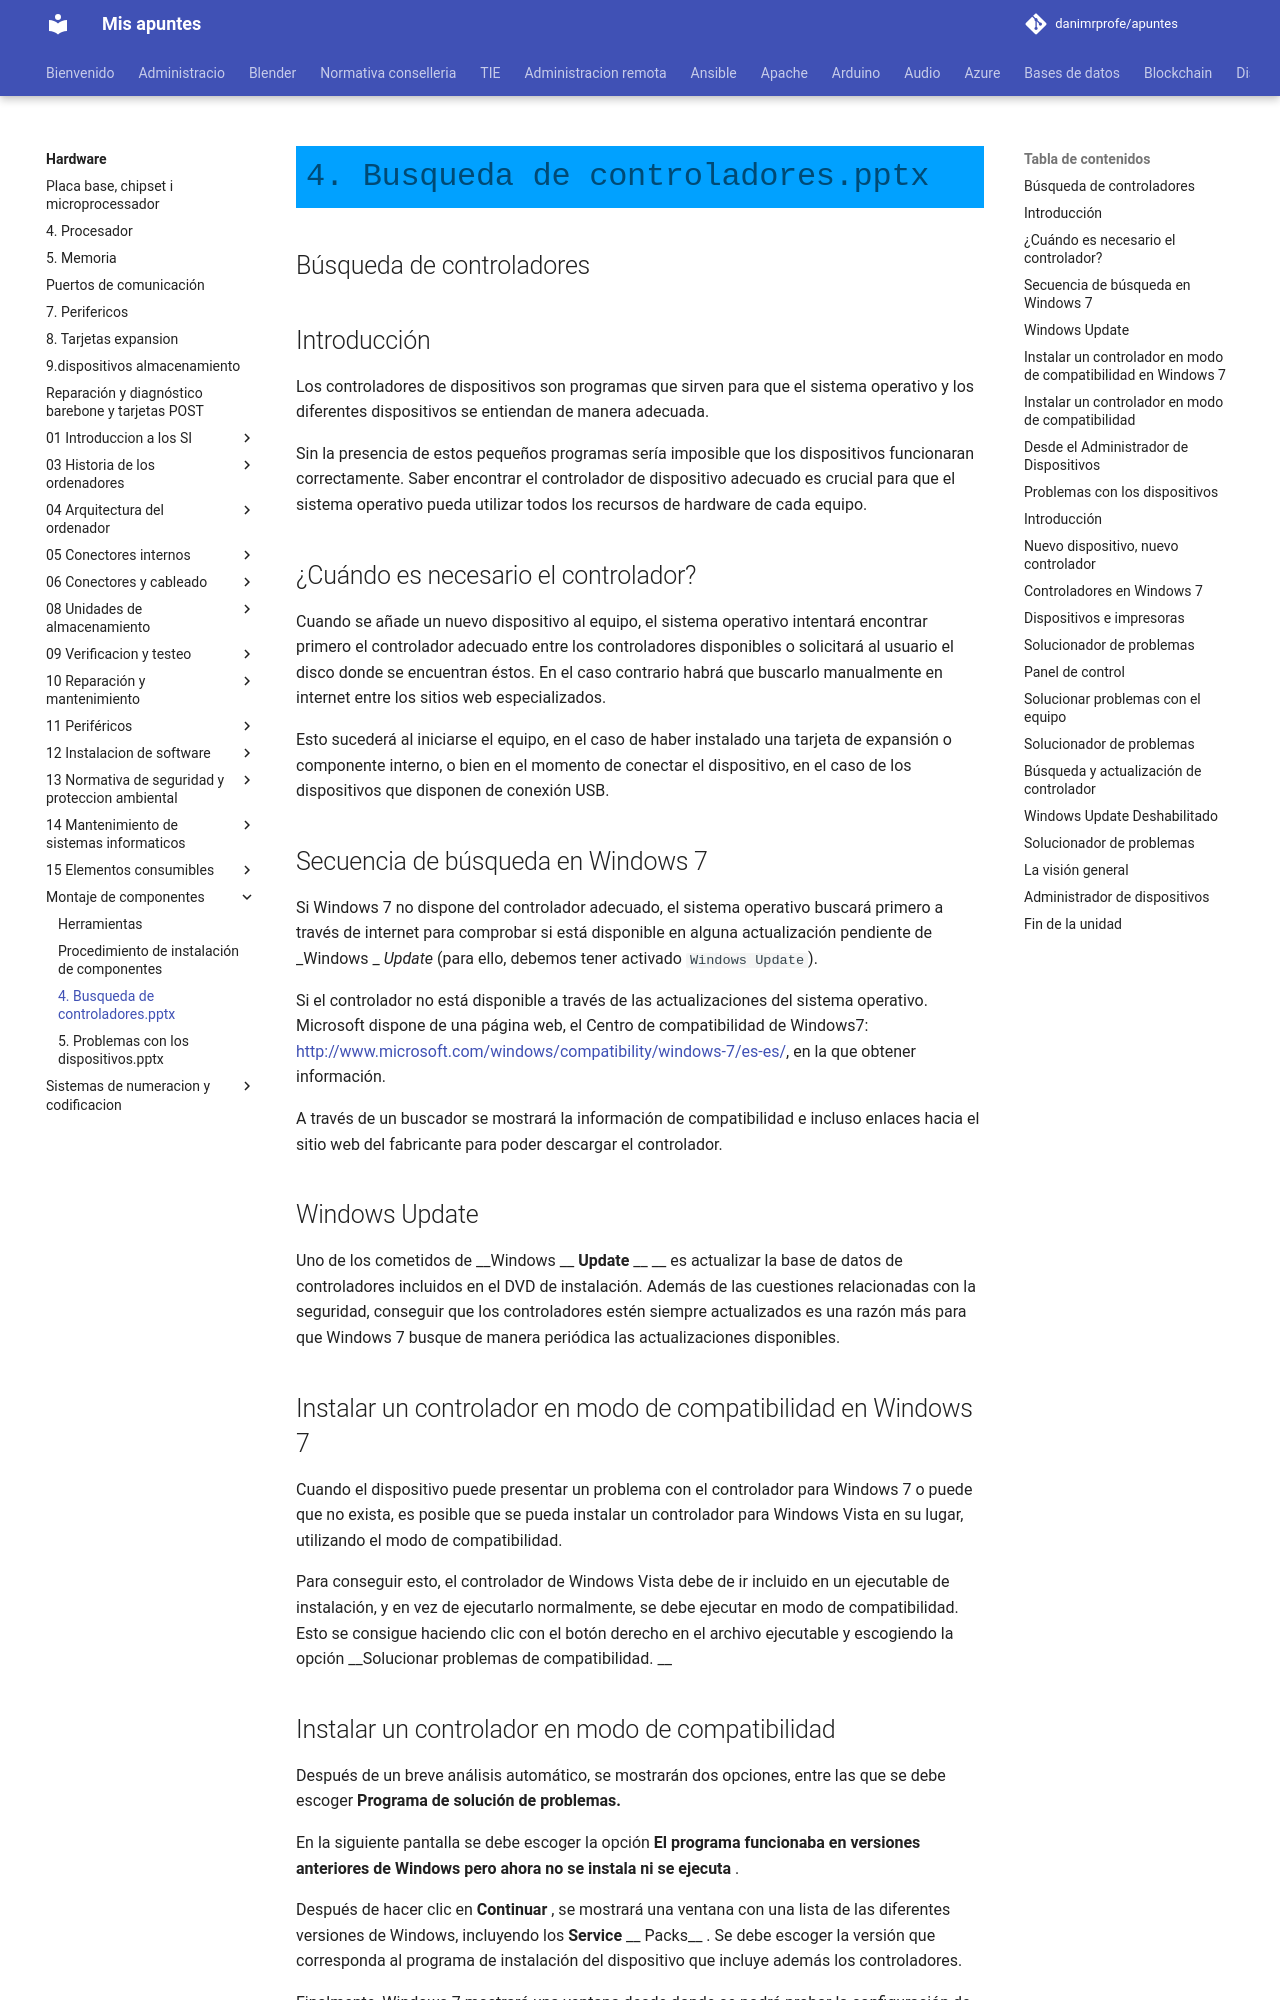

repository: danimrprofe/apuntes · page: hardware/Montaje_de_componentes/4._Busqueda_de_controladores.pptx/index.html · generator: mkdocs

## Búsqueda de controladores

## Introducción

Los controladores de dispositivos son programas que sirven para que el sistema operativo y los diferentes dispositivos se entiendan de manera adecuada\.

Sin la presencia de estos pequeños programas sería imposible que los dispositivos funcionaran correctamente\. Saber encontrar el controlador de dispositivo adecuado es crucial para que el sistema operativo pueda utilizar todos los recursos de hardware de cada equipo\.

## ¿Cuándo es necesario el controlador?

Cuando se añade un nuevo dispositivo al equipo, el sistema operativo intentará encontrar primero el controlador adecuado entre los controladores disponibles o solicitará al usuario el disco donde se encuentran éstos\. En el caso contrario habrá que buscarlo manualmente en internet entre los sitios web especializados\.

Esto sucederá al iniciarse el equipo, en el caso de haber instalado una tarjeta de expansión o componente interno, o bien en el momento de conectar el dispositivo, en el caso de los dispositivos que disponen de conexión USB\.

## Secuencia de búsqueda en Windows 7

Si Windows 7 no dispone del controlador adecuado, el sistema operativo buscará primero a través  de internet para comprobar si está disponible en alguna actualización pendiente de  _Windows _  _Update_  \(para ello, debemos tener activado ``Windows Update``\)\.

Si el controlador no está disponible a través de las actualizaciones del sistema operativo\. Microsoft dispone de una página web, el Centro de compatibilidad de Windows7: [http://www\.microsoft\.com/windows/compatibility/windows\-7/es\-es/](http://www.microsoft.com/windows/compatibility/windows-7/es-es/), en la que obtener información\.

A través de un buscador se mostrará la información de compatibilidad e incluso enlaces hacia el sitio web del fabricante  para poder descargar el controlador\.

## Windows Update

Uno de los cometidos de  __Windows __  __Update__  __ __ es actualizar la base de datos de controladores incluidos en el DVD de instalación\. Además de las cuestiones relacionadas con la seguridad, conseguir que los controladores estén siempre actualizados es una razón más para que Windows 7 busque de manera periódica las actualizaciones disponibles\.

## Instalar un controlador en modo de compatibilidad en Windows 7

Cuando el dispositivo puede presentar un problema con el controlador para Windows 7 o puede que no exista, es posible que se pueda instalar un controlador para Windows Vista en su lugar, utilizando el modo de compatibilidad\.

Para conseguir esto, el controlador de Windows Vista debe de ir incluido en un ejecutable de instalación, y en vez de ejecutarlo normalmente, se debe ejecutar en modo de compatibilidad\. Esto se consigue haciendo clic con el botón derecho  en el archivo ejecutable y escogiendo la opción  __Solucionar problemas de compatibilidad\. __
